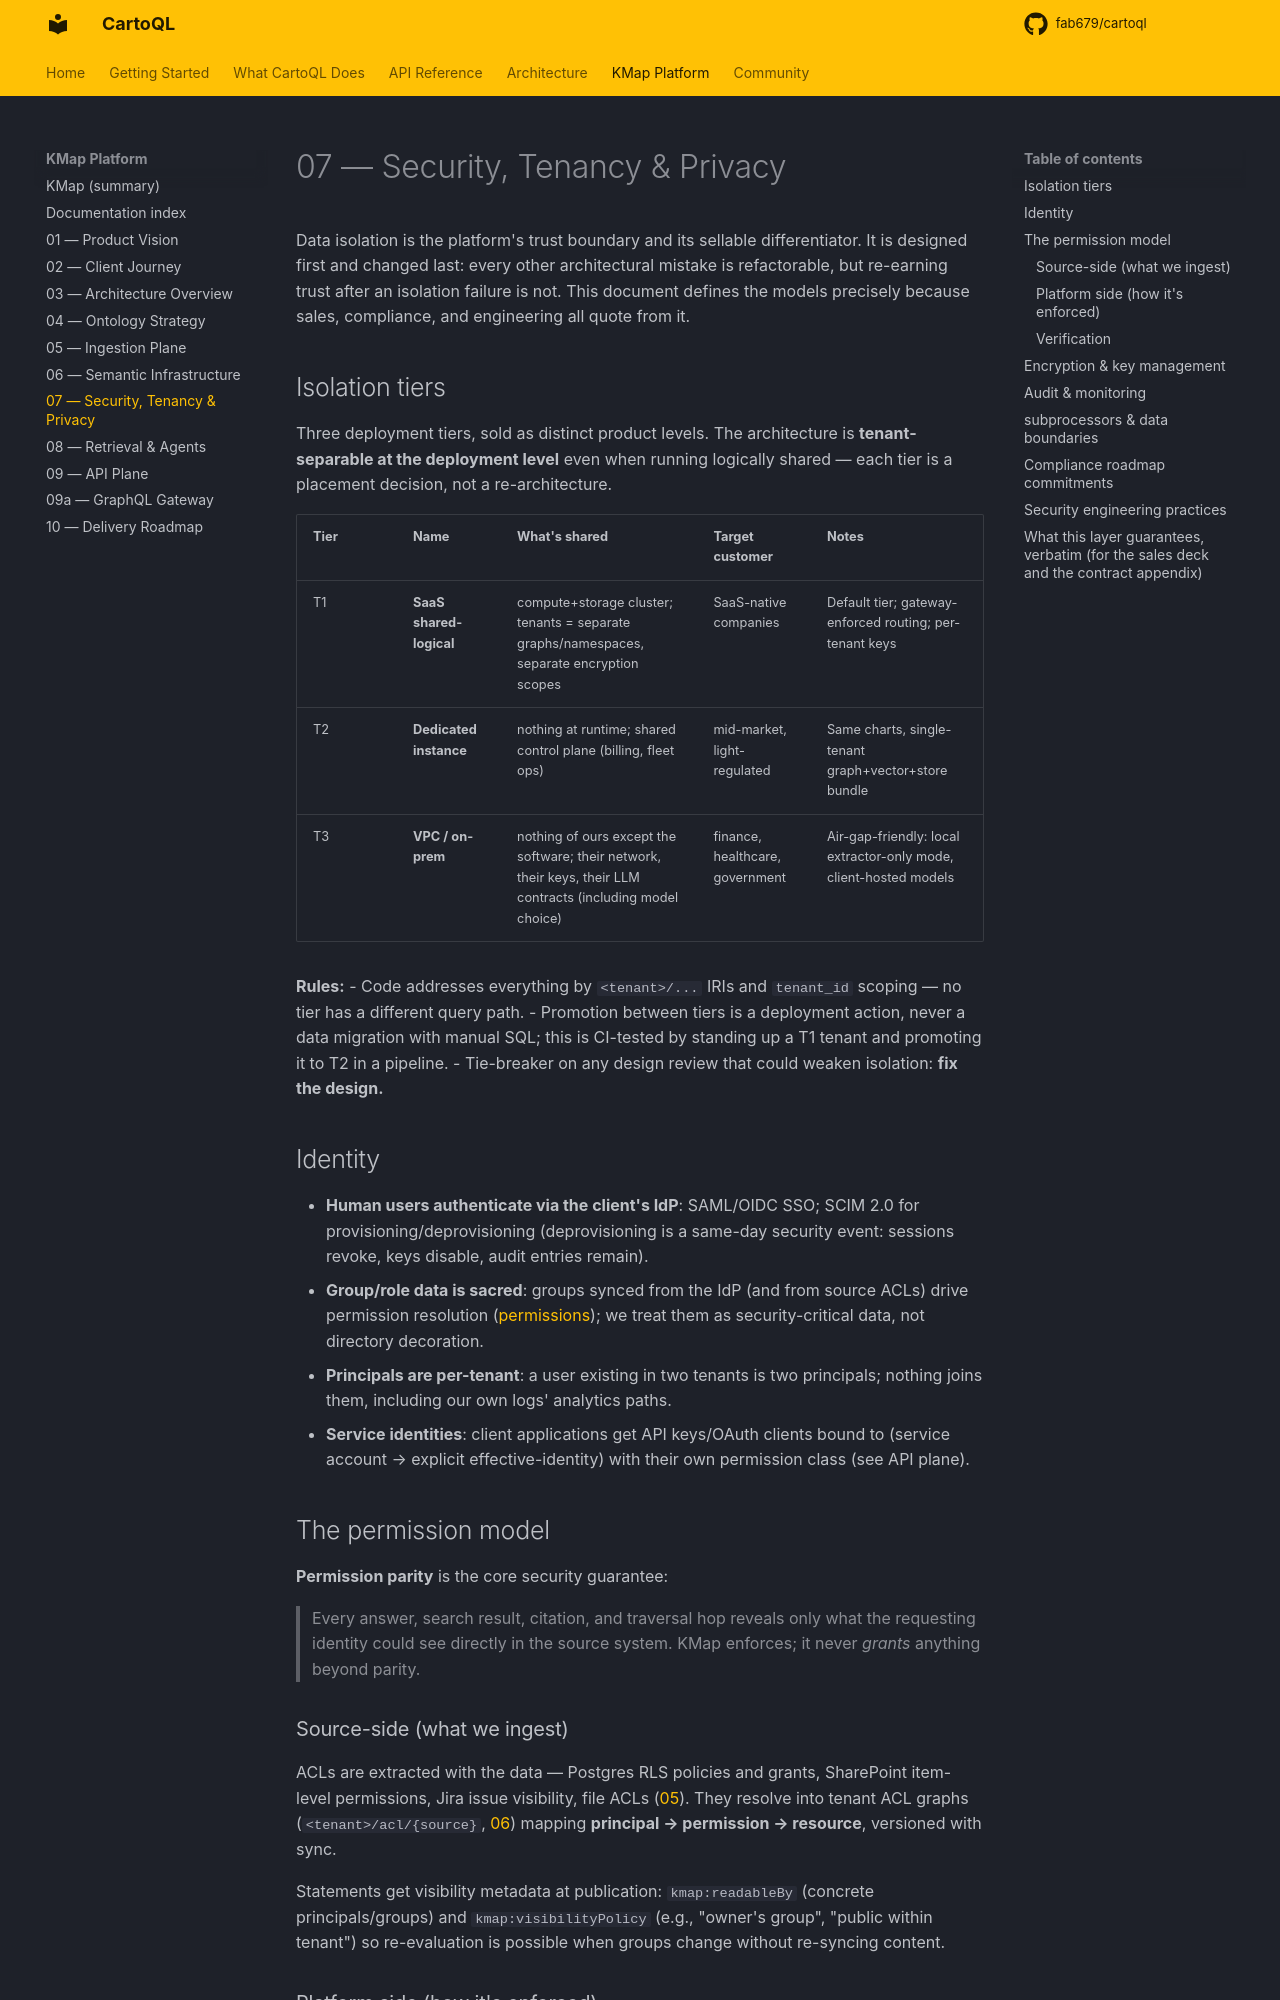

repository: fab679/cartoql · page: kmap/07-security-tenancy-privacy/index.html · generator: mkdocs

# 07 — Security, Tenancy & Privacy

Data isolation is the platform's trust boundary and its sellable differentiator. It is
designed first and changed last: every other architectural mistake is refactorable,
but re-earning trust after an isolation failure is not. This document defines the
models precisely because sales, compliance, and engineering all quote from it.

## Isolation tiers

Three deployment tiers, sold as distinct product levels. The architecture is
**tenant-separable at the deployment level** even when running logically shared —
each tier is a placement decision, not a re-architecture.

| Tier | Name | What's shared | Target customer | Notes |
|---|---|---|---|---|
| T1 | **SaaS shared-logical** | compute+storage cluster; tenants = separate graphs/namespaces, separate encryption scopes | SaaS-native companies | Default tier; gateway-enforced routing; per-tenant keys |
| T2 | **Dedicated instance** | nothing at runtime; shared control plane (billing, fleet ops) | mid-market, light-regulated | Same charts, single-tenant graph+vector+store bundle |
| T3 | **VPC / on-prem** | nothing of ours except the software; their network, their keys, their LLM contracts (including model choice) | finance, healthcare, government | Air-gap-friendly: local extractor-only mode, client-hosted models |

**Rules:**
- Code addresses everything by `<tenant>/...` IRIs and `tenant_id` scoping — no tier
  has a different query path.
- Promotion between tiers is a deployment action, never a data migration with manual
  SQL; this is CI-tested by standing up a T1 tenant and promoting it to T2 in a pipeline.
- Tie-breaker on any design review that could weaken isolation: **fix the design.**

## Identity

- **Human users authenticate via the client's IdP**: SAML/OIDC SSO; SCIM 2.0 for
  provisioning/deprovisioning (deprovisioning is a same-day security event: sessions
  revoke, keys disable, audit entries remain).
- **Group/role data is sacred**: groups synced from the IdP (and from source ACLs) drive
  permission resolution ([permissions](#the-permission-model)); we treat them as
  security-critical data, not directory decoration.
- **Principals are per-tenant**: a user existing in two tenants is two principals;
  nothing joins them, including our own logs' analytics paths.
- **Service identities**: client applications get API keys/OAuth clients bound to
  (service account → explicit effective-identity) with their own permission class
  (see API plane).

## The permission model

**Permission parity** is the core security guarantee:

> Every answer, search result, citation, and traversal hop reveals only what the
> requesting identity could see directly in the source system. KMap enforces; it never
> *grants* anything beyond parity.

### Source-side (what we ingest)

ACLs are extracted with the data — Postgres RLS policies and grants, SharePoint
item-level permissions, Jira issue visibility, file ACLs ([05](05-ingestion-plane.md#connectors-and-sync)).
They resolve into tenant ACL graphs (`<tenant>/acl/{source}`, [06](06-semantic-infrastructure.md#graph-store-layout-per-tenant))
mapping **principal → permission → resource**, versioned with sync.

Statements get visibility metadata at publication: `kmap:readableBy` (concrete
principals/groups) and `kmap:visibilityPolicy` (e.g., "owner's group", "public within
tenant") so re-evaluation is possible when groups change without re-syncing content.
